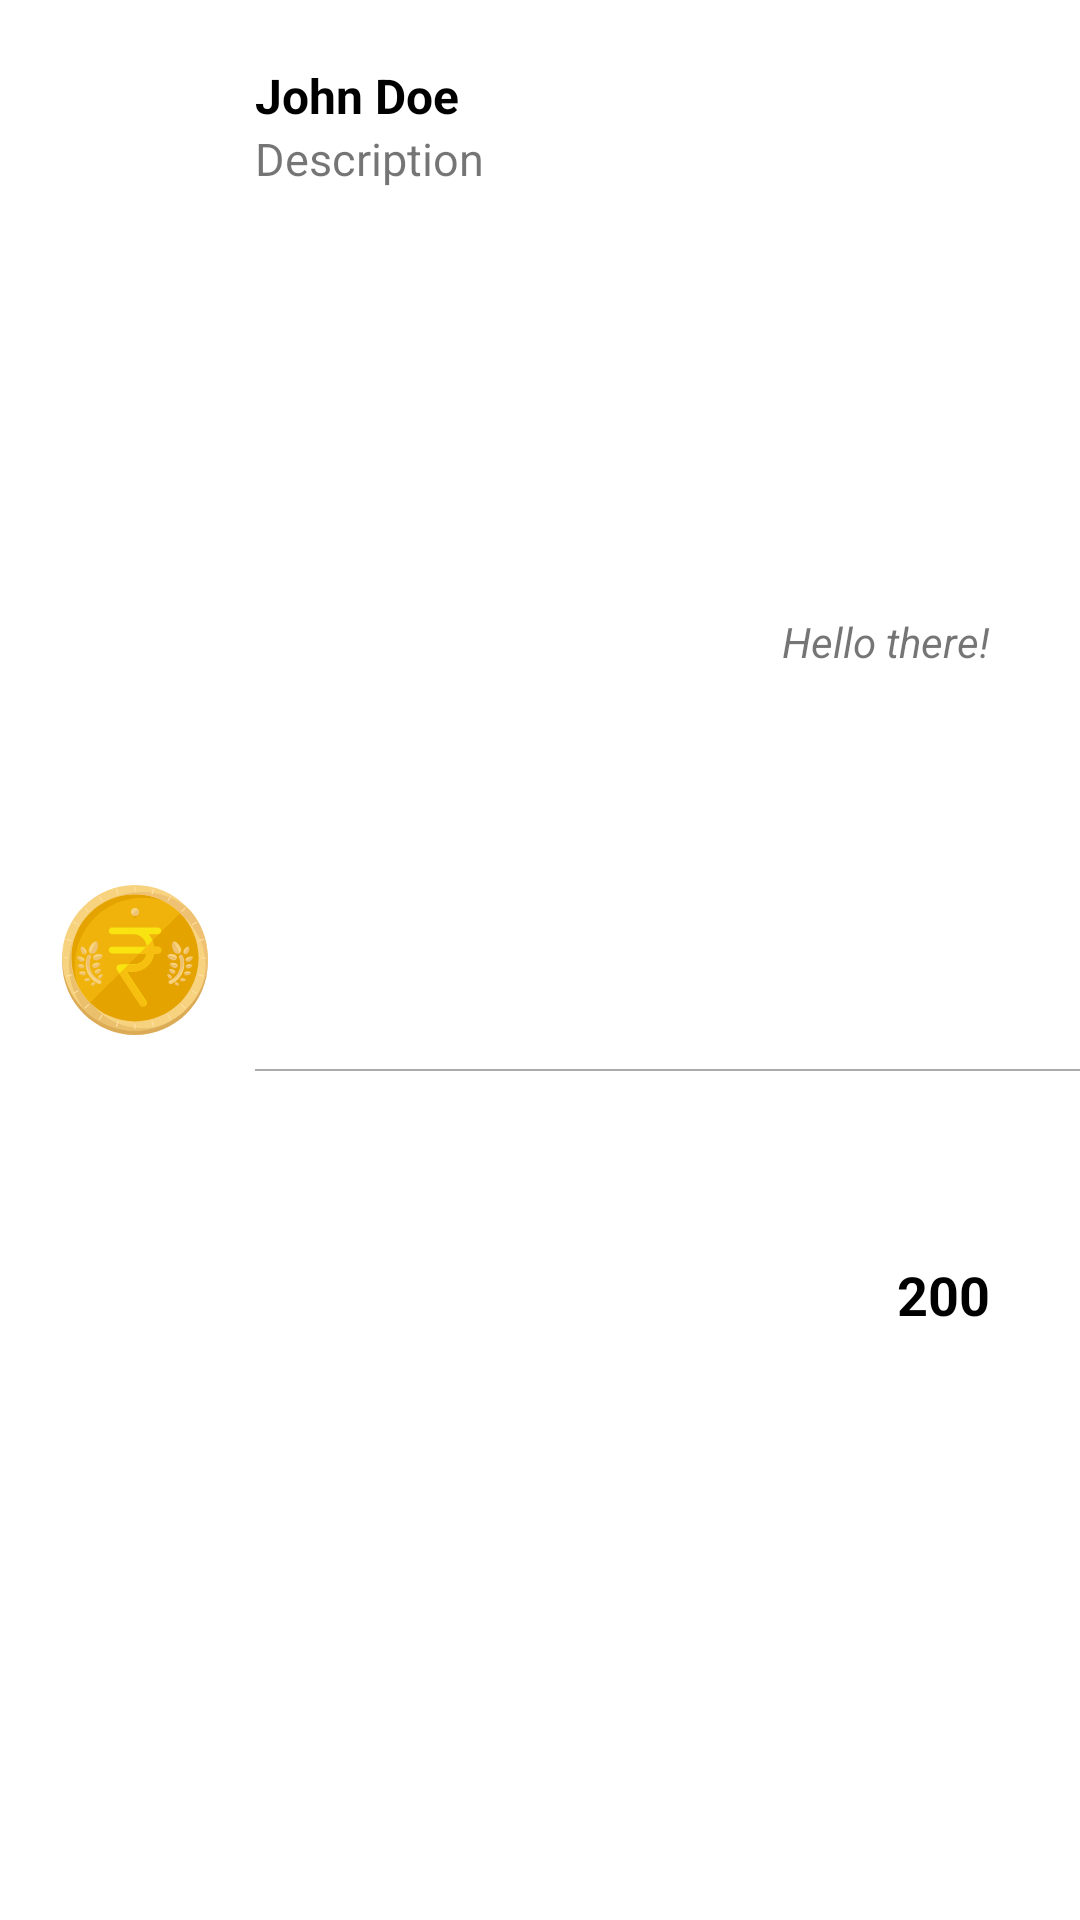

Here is an Android app screen rendered from its layout file. Give the layout XML and the strings, colors and styles it references.
<!-- AndroidManifest.xml: application theme Theme.ListViewCatogory -->
<!-- res/layout/common_list_item.xml -->
<androidx.constraintlayout.widget.ConstraintLayout xmlns:android="http://schemas.android.com/apk/res/android"
    xmlns:app="http://schemas.android.com/apk/res-auto"
    android:layout_width="match_parent"
    android:layout_height="80dp">

    <ImageView
        android:id="@+id/profile_image"
        android:layout_width="50dp"
        android:layout_height="50dp"
        android:layout_marginVertical="5dp"
        android:layout_marginStart="20dp"
        android:src="@drawable/rupee"
        app:layout_constraintBottom_toBottomOf="parent"
        app:layout_constraintStart_toStartOf="parent"
        app:layout_constraintTop_toTopOf="parent" />

    <TextView
        android:id="@+id/user_name_tv_id"
        android:layout_width="wrap_content"
        android:layout_height="wrap_content"
        android:layout_marginTop="21dp"
        android:paddingStart="15dp"
        android:text="John Doe"
        android:textColor="#000"
        android:textSize="16sp"
        android:textStyle="bold"
        app:layout_constraintBottom_toTopOf="@id/description_tv_id"
        app:layout_constraintStart_toEndOf="@id/profile_image"
        app:layout_constraintTop_toTopOf="parent" />

    <TextView
        android:id="@+id/description_tv_id"
        android:layout_width="0dp"
        android:layout_height="wrap_content"
        android:paddingStart="15dp"
        android:text="Description"
        android:textSize="15sp"
        app:layout_constraintEnd_toStartOf="@id/amount_tv_id"
        app:layout_constraintHorizontal_bias="0.0"
        app:layout_constraintStart_toEndOf="@id/profile_image"
        app:layout_constraintTop_toBottomOf="@+id/user_name_tv_id" />

    <TextView
        android:id="@+id/date_tv_id"
        android:layout_width="wrap_content"
        android:layout_height="wrap_content"
        android:layout_marginTop="8dp"
        android:layout_marginEnd="30dp"
        android:text="Hello there!"
        android:textSize="14sp"
        android:textStyle="italic"
        app:layout_constraintBottom_toTopOf="@+id/amount_tv_id"
        app:layout_constraintEnd_toEndOf="parent"
        app:layout_constraintTop_toTopOf="parent" />

    <TextView
        android:id="@+id/amount_tv_id"
        android:layout_width="wrap_content"
        android:layout_height="wrap_content"
        android:layout_marginEnd="30dp"
        android:text="200"
        android:textColor="#000"
        android:textSize="18sp"
        android:textStyle="bold"
        app:layout_constraintBottom_toBottomOf="parent"
        app:layout_constraintEnd_toEndOf="parent"
        app:layout_constraintTop_toBottomOf="@id/date_tv_id" />

    <View
        style="@style/Widget.Material3.MaterialDivider"
        android:layout_width="match_parent"
        android:layout_height="0.5dp"
        android:layout_marginStart="85dp"
        android:layout_marginTop="10dp"
        android:background="@android:color/darker_gray"
        app:layout_constraintBottom_toBottomOf="parent"
        app:layout_constraintEnd_toEndOf="parent"
        app:layout_constraintStart_toEndOf="@id/profile_image"
        app:layout_constraintTop_toBottomOf="@id/description_tv_id" />

</androidx.constraintlayout.widget.ConstraintLayout>
<!-- resources referenced by this layout -->
<resources>
  <!-- drawable rupee: vector/xml drawable (drawable, 14875 chars, omitted) -->
  <style name="Theme.ListViewCatogory" parent="Theme.MaterialComponents.DayNight.DarkActionBar">
          
          <item name="colorPrimary">@color/purple_500</item>
          <item name="colorPrimaryVariant">@color/purple_700</item>
          <item name="colorOnPrimary">@color/white</item>
          
          <item name="colorSecondary">@color/teal_200</item>
          <item name="colorSecondaryVariant">@color/teal_700</item>
          <item name="colorOnSecondary">@color/black</item>
          
          <item name="android:statusBarColor">?attr/colorPrimaryVariant</item>
          
      </style>
  <color name="purple_500">#FF6200EE</color>
  <color name="purple_700">#FF3700B3</color>
  <color name="white">#FFFFFFFF</color>
  <color name="teal_200">#FF03DAC5</color>
  <color name="teal_700">#FF018786</color>
  <color name="black">#FF000000</color>
</resources>
